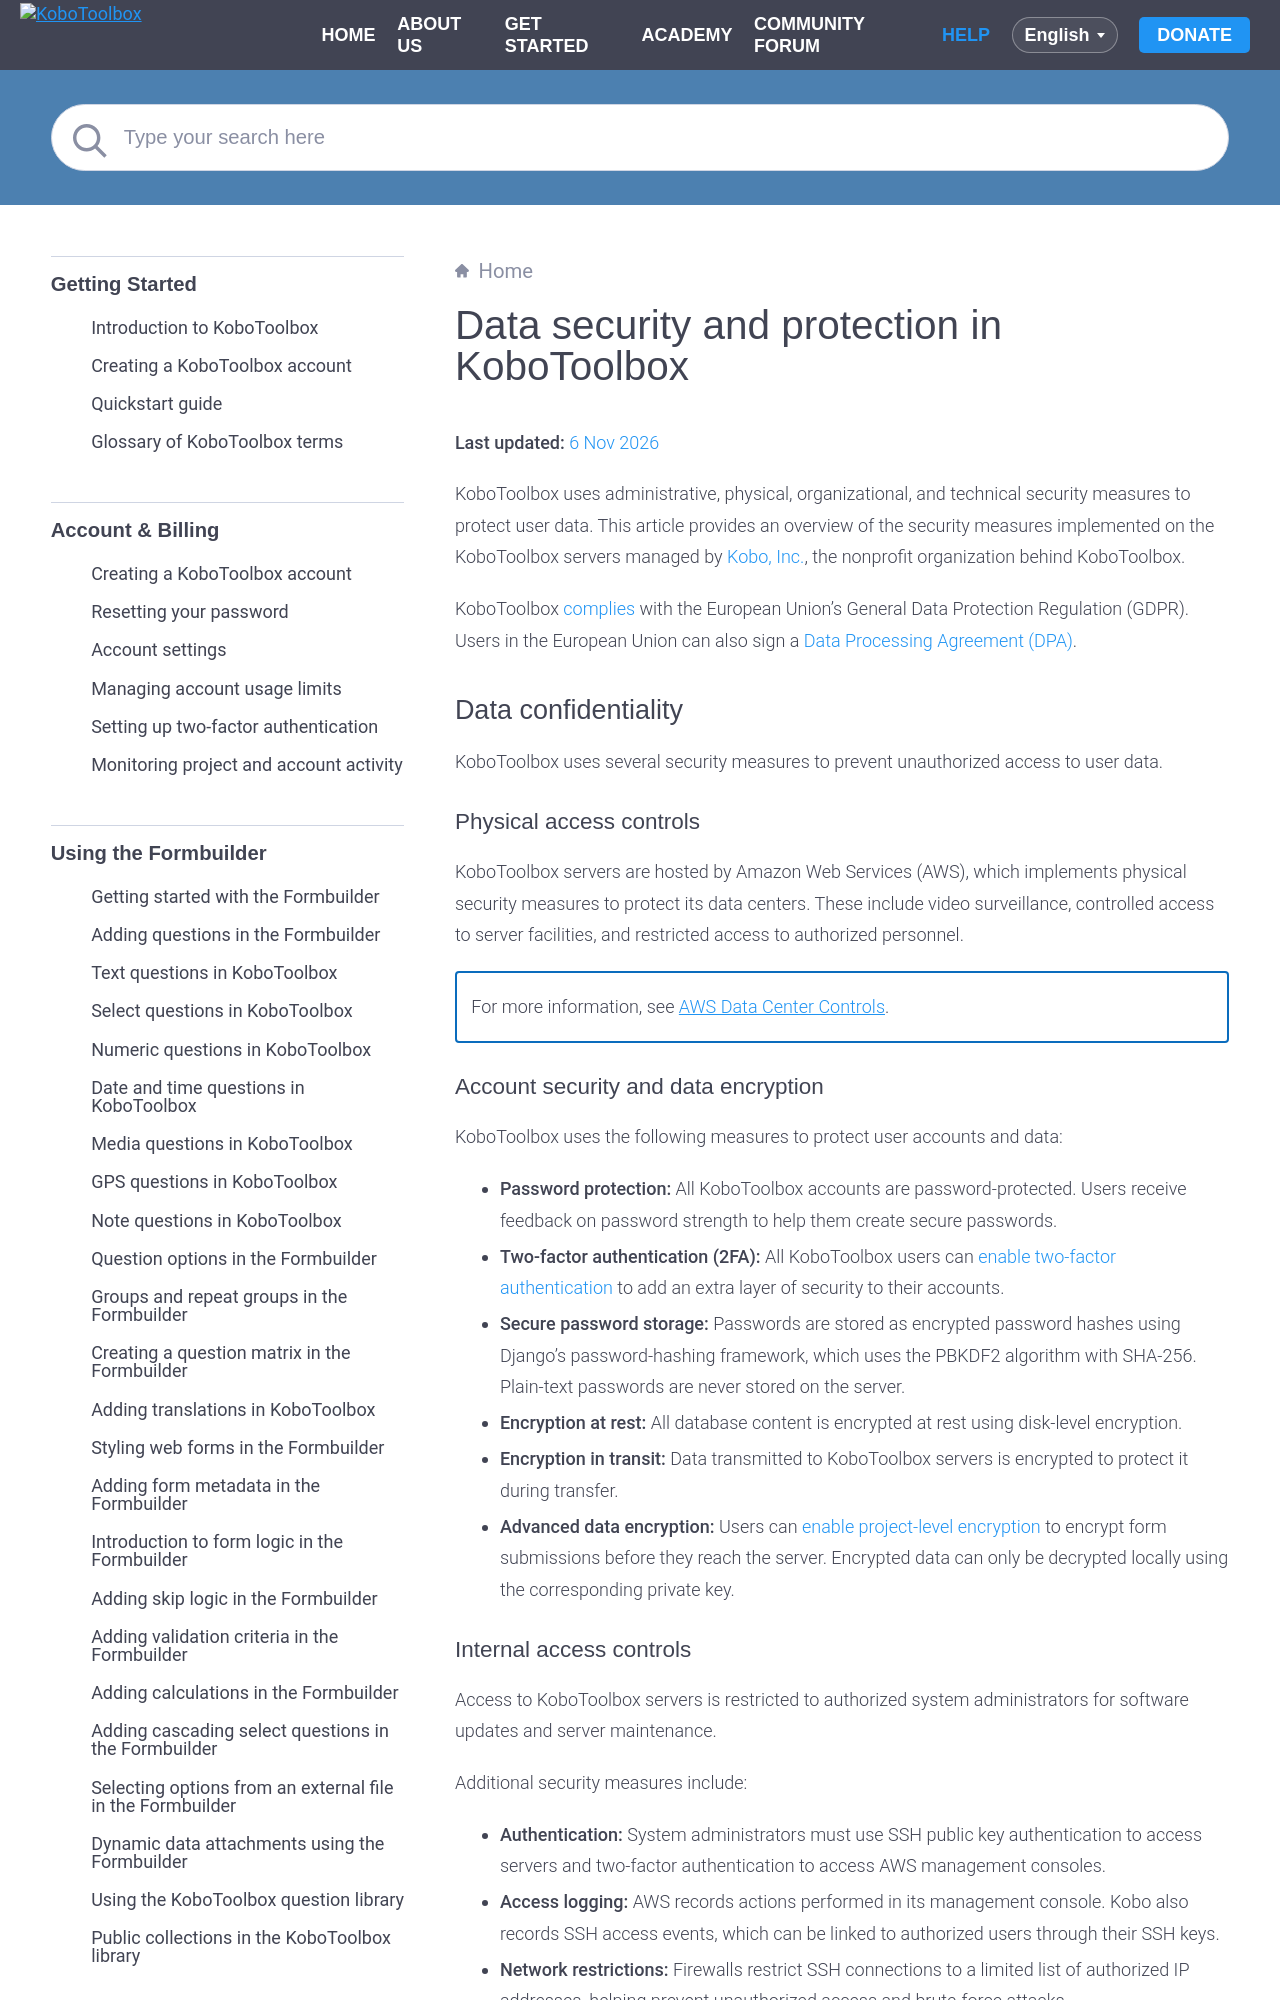

repository: kobotoolbox/docs · page: is_my_data_safe.html · generator: sphinx

# Data security and protection in KoboToolbox
**Last updated:** <a href="https://github.com/kobotoolbox/docs/blob/bd5c59e14b8b74149248e9f1f910e237aefe8947/source/is_my_data_safe.md" class="reference">6 Nov 2026</a>

KoboToolbox uses administrative, physical, organizational, and technical security measures to protect user data. This article provides an overview of the security measures implemented on the KoboToolbox servers managed by [Kobo, Inc.](https://www.kobo.ngo/about), the nonprofit organization behind KoboToolbox.

KoboToolbox [complies](https://support.kobotoolbox.org/gdpr.html) with the European Union's General Data Protection Regulation (GDPR). Users in the European Union can also sign a [Data Processing Agreement (DPA)](https://www.digisigner.com/online/showTemplate?linkId=495db186-9c9e-4627-99f7-a943282eeab5).

## Data confidentiality

KoboToolbox uses several security measures to prevent unauthorized access to user data.

### Physical access controls

KoboToolbox servers are hosted by Amazon Web Services (AWS), which implements physical security measures to protect its data centers. These include video surveillance, controlled access to server facilities, and restricted access to authorized personnel.

<p class="note">
For more information, see <a href="https://aws.amazon.com/compliance/data-center/controls/">AWS Data Center Controls</a>.
</p>
